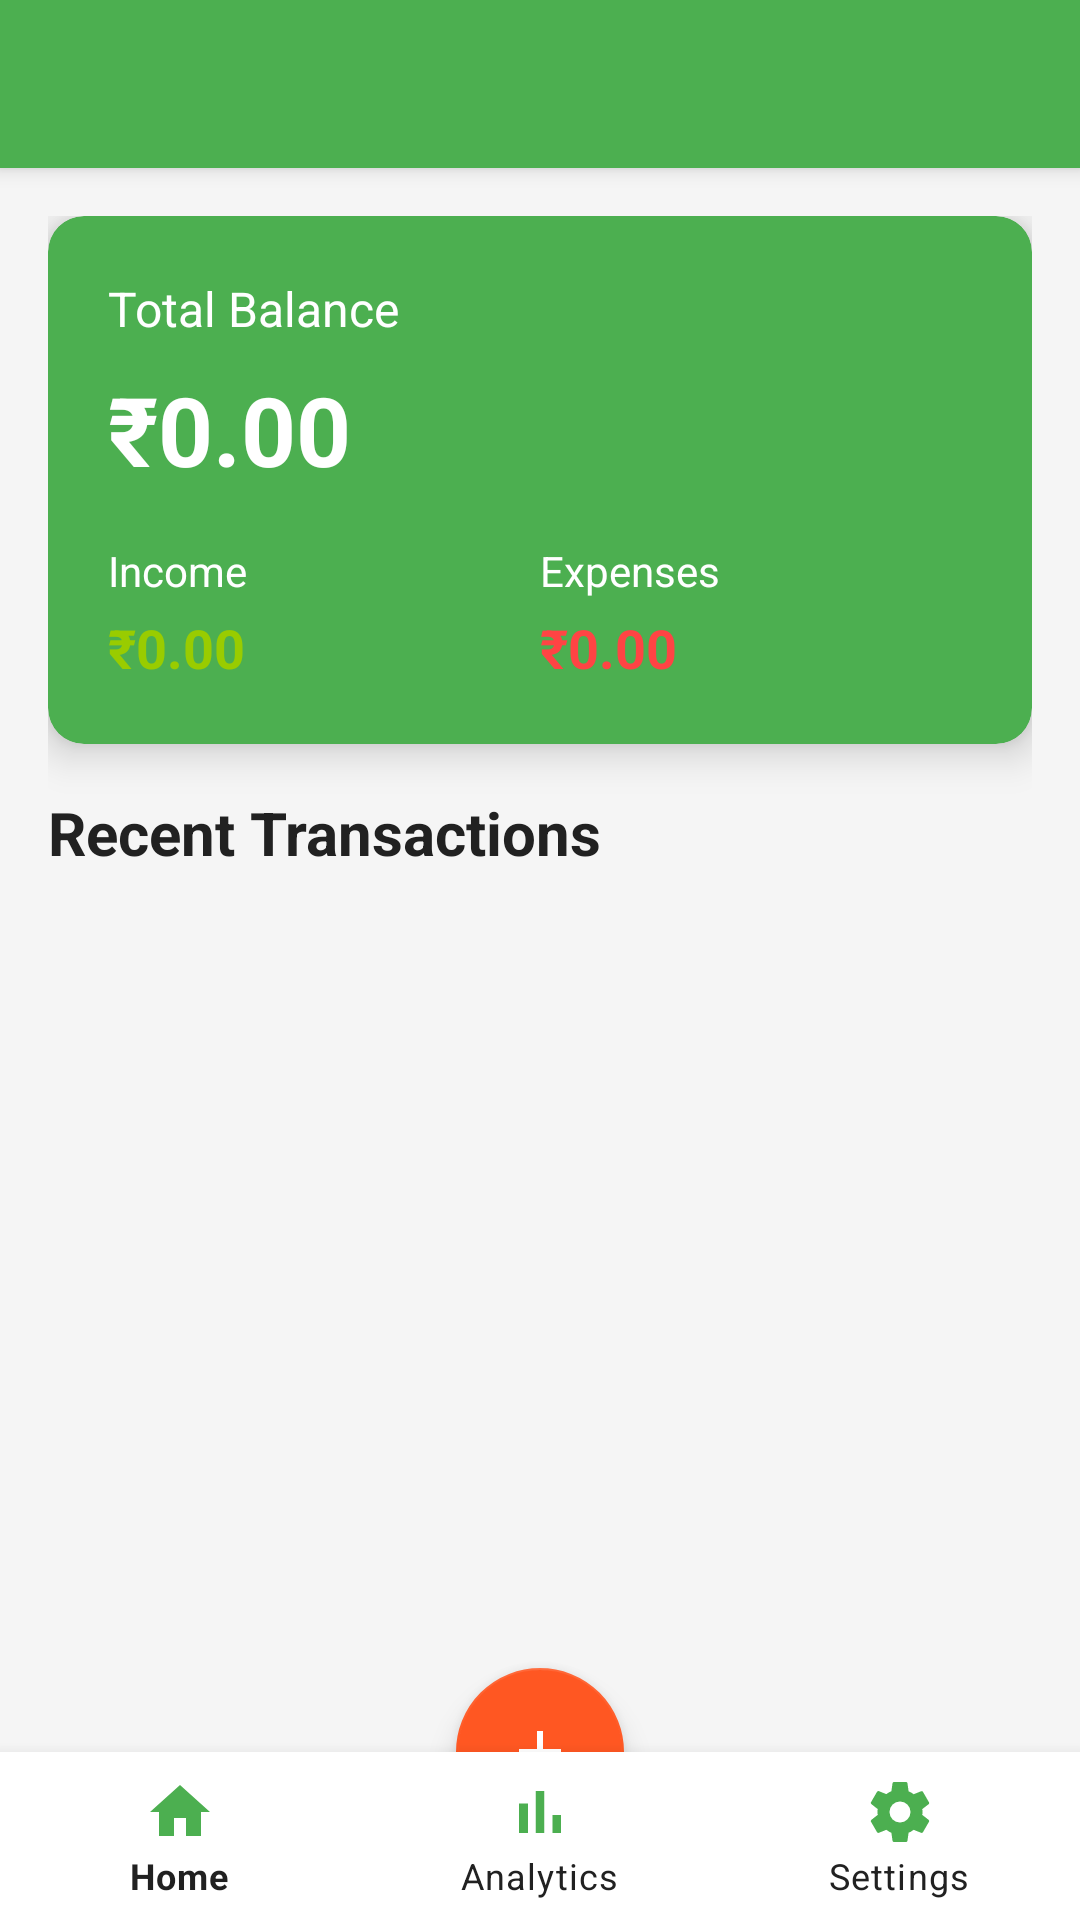

Write the Android layout XML for this screen, with the resource values it uses.
<!-- AndroidManifest.xml: activity theme Theme.ExpenseTracker.NoActionBar -->
<!-- res/layout/activity_main.xml -->
<?xml version="1.0" encoding="utf-8"?>
<androidx.coordinatorlayout.widget.CoordinatorLayout 
    xmlns:android="http://schemas.android.com/apk/res/android"
    xmlns:app="http://schemas.android.com/apk/res-auto"
    xmlns:tools="http://schemas.android.com/tools"
    android:layout_width="match_parent"
    android:layout_height="match_parent"
    android:background="@color/background_color"
    tools:context=".activities.MainActivity">

    <com.google.android.material.appbar.AppBarLayout
        android:layout_width="match_parent"
        android:layout_height="wrap_content"
        android:theme="@style/ThemeOverlay.AppCompat.Dark.ActionBar">

        <androidx.appcompat.widget.Toolbar
            android:id="@+id/toolbar"
            android:layout_width="match_parent"
            android:layout_height="?attr/actionBarSize"
            android:background="@color/primary_color"
            app:popupTheme="@style/ThemeOverlay.AppCompat.Light" />

    </com.google.android.material.appbar.AppBarLayout>

    <androidx.core.widget.NestedScrollView
        android:layout_width="match_parent"
        android:layout_height="match_parent"
        app:layout_behavior="@string/appbar_scrolling_view_behavior">

        <LinearLayout
            android:layout_width="match_parent"
            android:layout_height="wrap_content"
            android:orientation="vertical"
            android:padding="16dp">

            
            <com.google.android.material.card.MaterialCardView
                android:layout_width="match_parent"
                android:layout_height="wrap_content"
                android:layout_marginBottom="16dp"
                app:cardBackgroundColor="@color/primary_color"
                app:cardCornerRadius="12dp"
                app:cardElevation="8dp">

                <LinearLayout
                    android:layout_width="match_parent"
                    android:layout_height="wrap_content"
                    android:orientation="vertical"
                    android:padding="20dp">

                    <TextView
                        android:layout_width="wrap_content"
                        android:layout_height="wrap_content"
                        android:text="Total Balance"
                        android:textColor="@android:color/white"
                        android:textSize="16sp"
                        android:textStyle="normal" />

                    <TextView
                        android:id="@+id/tv_total_balance"
                        android:layout_width="wrap_content"
                        android:layout_height="wrap_content"
                        android:layout_marginTop="8dp"
                        android:text="₹0.00"
                        android:textColor="@android:color/white"
                        android:textSize="32sp"
                        android:textStyle="bold" />

                    <LinearLayout
                        android:layout_width="match_parent"
                        android:layout_height="wrap_content"
                        android:layout_marginTop="16dp"
                        android:orientation="horizontal">

                        <LinearLayout
                            android:layout_width="0dp"
                            android:layout_height="wrap_content"
                            android:layout_weight="1"
                            android:orientation="vertical">

                            <TextView
                                android:layout_width="wrap_content"
                                android:layout_height="wrap_content"
                                android:text="Income"
                                android:textColor="@android:color/white"
                                android:textSize="14sp" />

                            <TextView
                                android:id="@+id/tv_total_income"
                                android:layout_width="wrap_content"
                                android:layout_height="wrap_content"
                                android:layout_marginTop="4dp"
                                android:text="₹0.00"
                                android:textColor="@android:color/holo_green_light"
                                android:textSize="18sp"
                                android:textStyle="bold" />

                        </LinearLayout>

                        <LinearLayout
                            android:layout_width="0dp"
                            android:layout_height="wrap_content"
                            android:layout_weight="1"
                            android:orientation="vertical">

                            <TextView
                                android:layout_width="wrap_content"
                                android:layout_height="wrap_content"
                                android:text="Expenses"
                                android:textColor="@android:color/white"
                                android:textSize="14sp" />

                            <TextView
                                android:id="@+id/tv_total_expense"
                                android:layout_width="wrap_content"
                                android:layout_height="wrap_content"
                                android:layout_marginTop="4dp"
                                android:text="₹0.00"
                                android:textColor="@android:color/holo_red_light"
                                android:textSize="18sp"
                                android:textStyle="bold" />

                        </LinearLayout>

                    </LinearLayout>

                </LinearLayout>

            </com.google.android.material.card.MaterialCardView>

            
            <TextView
                android:layout_width="wrap_content"
                android:layout_height="wrap_content"
                android:layout_marginBottom="12dp"
                android:text="Recent Transactions"
                android:textColor="@color/text_primary"
                android:textSize="20sp"
                android:textStyle="bold" />

            
            <androidx.recyclerview.widget.RecyclerView
                android:id="@+id/recycler_view_expenses"
                android:layout_width="match_parent"
                android:layout_height="wrap_content"
                android:nestedScrollingEnabled="false"
                tools:listitem="@layout/item_expense" />

        </LinearLayout>

    </androidx.core.widget.NestedScrollView>

    
    <com.google.android.material.bottomnavigation.BottomNavigationView
        android:id="@+id/bottom_navigation"
        android:layout_width="match_parent"
        android:layout_height="wrap_content"
        android:layout_gravity="bottom"
        android:background="@color/surface_color"
        app:itemIconTint="@color/primary_color"
        app:itemTextColor="@color/text_primary"
        app:menu="@menu/bottom_navigation_menu" />

    
    <com.google.android.material.floatingactionbutton.FloatingActionButton
        android:id="@+id/fab_add_expense"
        android:layout_width="wrap_content"
        android:layout_height="wrap_content"
        android:layout_margin="16dp"
        android:src="@drawable/ic_add"
        app:layout_anchor="@id/bottom_navigation"
        app:layout_anchorGravity="center|top"
        app:backgroundTint="@color/accent_color"
        app:tint="@color/white" />

</androidx.coordinatorlayout.widget.CoordinatorLayout>
<!-- res/layout/item_expense.xml (included above) -->
<?xml version="1.0" encoding="utf-8"?>
<com.google.android.material.card.MaterialCardView 
    xmlns:android="http://schemas.android.com/apk/res/android"
    xmlns:app="http://schemas.android.com/apk/res-auto"
    android:layout_width="match_parent"
    android:layout_height="wrap_content"
    android:layout_margin="8dp"
    app:cardCornerRadius="12dp"
    app:cardElevation="4dp"
    app:cardBackgroundColor="@color/card_background">

    <LinearLayout
        android:layout_width="match_parent"
        android:layout_height="wrap_content"
        android:orientation="horizontal"
        android:padding="16dp">

        
        <View
            android:id="@+id/color_indicator"
            android:layout_width="4dp"
            android:layout_height="match_parent"
            android:layout_marginEnd="16dp"
            android:background="@color/primary_color" />

        
        <LinearLayout
            android:layout_width="0dp"
            android:layout_height="wrap_content"
            android:layout_weight="1"
            android:orientation="vertical">

            
            <LinearLayout
                android:layout_width="match_parent"
                android:layout_height="wrap_content"
                android:orientation="horizontal">

                <TextView
                    android:id="@+id/tv_expense_title"
                    android:layout_width="0dp"
                    android:layout_height="wrap_content"
                    android:layout_weight="1"
                    android:text="Expense Title"
                    android:textColor="@color/text_primary"
                    android:textSize="16sp"
                    android:textStyle="bold" />

                <TextView
                    android:id="@+id/tv_expense_amount"
                    android:layout_width="wrap_content"
                    android:layout_height="wrap_content"
                    android:text="₹500.00"
                    android:textSize="16sp"
                    android:textStyle="bold" />

            </LinearLayout>

            
            <LinearLayout
                android:layout_width="match_parent"
                android:layout_height="wrap_content"
                android:layout_marginTop="4dp"
                android:orientation="horizontal">

                <TextView
                    android:id="@+id/tv_expense_category"
                    android:layout_width="0dp"
                    android:layout_height="wrap_content"
                    android:layout_weight="1"
                    android:text="🍽️ Food"
                    android:textColor="@color/text_secondary"
                    android:textSize="14sp" />

                <TextView
                    android:id="@+id/tv_expense_date"
                    android:layout_width="wrap_content"
                    android:layout_height="wrap_content"
                    android:text="Oct 17, 2025"
                    android:textColor="@color/text_secondary"
                    android:textSize="12sp" />

            </LinearLayout>

            
            <TextView
                android:id="@+id/tv_payment_method"
                android:layout_width="wrap_content"
                android:layout_height="wrap_content"
                android:layout_marginTop="4dp"
                android:background="@drawable/payment_method_background"
                android:paddingStart="8dp"
                android:paddingTop="2dp"
                android:paddingEnd="8dp"
                android:paddingBottom="2dp"
                android:text="CARD"
                android:textColor="@color/primary_color"
                android:textSize="10sp"
                android:textStyle="bold" />

        </LinearLayout>

        
        <LinearLayout
            android:layout_width="wrap_content"
            android:layout_height="wrap_content"
            android:layout_gravity="center_vertical"
            android:orientation="horizontal">

            
            <com.google.android.material.button.MaterialButton
                android:id="@+id/btn_edit_transaction"
                style="@style/Widget.MaterialComponents.Button.TextButton"
                android:layout_width="40dp"
                android:layout_height="40dp"
                android:layout_gravity="center_vertical"
                android:layout_marginStart="4dp"
                app:icon="@drawable/ic_edit"
                app:iconTint="@color/text_secondary"
                app:backgroundTint="@android:color/transparent" />

            
            <com.google.android.material.button.MaterialButton
                android:id="@+id/btn_delete_transaction"
                style="@style/Widget.MaterialComponents.Button.TextButton"
                android:layout_width="40dp"
                android:layout_height="40dp"
                android:layout_gravity="center_vertical"
                android:layout_marginStart="4dp"
                app:icon="@drawable/ic_delete"
                app:iconTint="@android:color/holo_red_dark"
                app:backgroundTint="@android:color/transparent" />

        </LinearLayout>

    </LinearLayout>

</com.google.android.material.card.MaterialCardView>
<!-- resources referenced by this layout -->
<resources>
  <color name="accent_color">#FF5722</color>
  <color name="background_color">#F5F5F5</color>
  <color name="card_background">#FFFFFF</color>
  <color name="primary_color">#4CAF50</color>
  <color name="surface_color">#FFFFFF</color>
  <color name="text_primary">#212121</color>
  <color name="text_secondary">#757575</color>
  <color name="white">#FFFFFF</color>
  <!-- drawable ic_add (drawable) -->
  <?xml version="1.0" encoding="utf-8"?>
  <vector xmlns:android="http://schemas.android.com/apk/res/android"
      android:width="24dp"
      android:height="24dp"
      android:viewportWidth="24"
      android:viewportHeight="24"
      android:tint="?attr/colorOnPrimary">
      <path android:fillColor="@android:color/white"
          android:pathData="M19,13h-6v6h-2v-6H5v-2h6V5h2v6h6v2z"/>
  </vector>
  <!-- drawable ic_delete (drawable) -->
  <?xml version="1.0" encoding="utf-8"?>
  <vector xmlns:android="http://schemas.android.com/apk/res/android"
      android:width="24dp"
      android:height="24dp"
      android:viewportWidth="24"
      android:viewportHeight="24">
      <path
          android:fillColor="#FF000000"
          android:pathData="M19,4H15.5L14.5,3H9.5L8.5,4H5V6H19M6,19A2,2 0 0,0 8,21H16A2,2 0 0,0 18,19V7H6V19Z" />
  </vector>
  <!-- drawable payment_method_background (drawable) -->
  <?xml version="1.0" encoding="utf-8"?>
  <shape xmlns:android="http://schemas.android.com/apk/res/android"
      android:shape="rectangle">
      <solid android:color="@android:color/transparent"/>
      <stroke android:width="1dp" android:color="@color/primary_color"/>
      <corners android:radius="12dp"/>
  </shape>
  <style name="Theme.ExpenseTracker.NoActionBar">
          <item name="windowActionBar">false</item>
          <item name="windowNoTitle">true</item>
      </style>
</resources>
